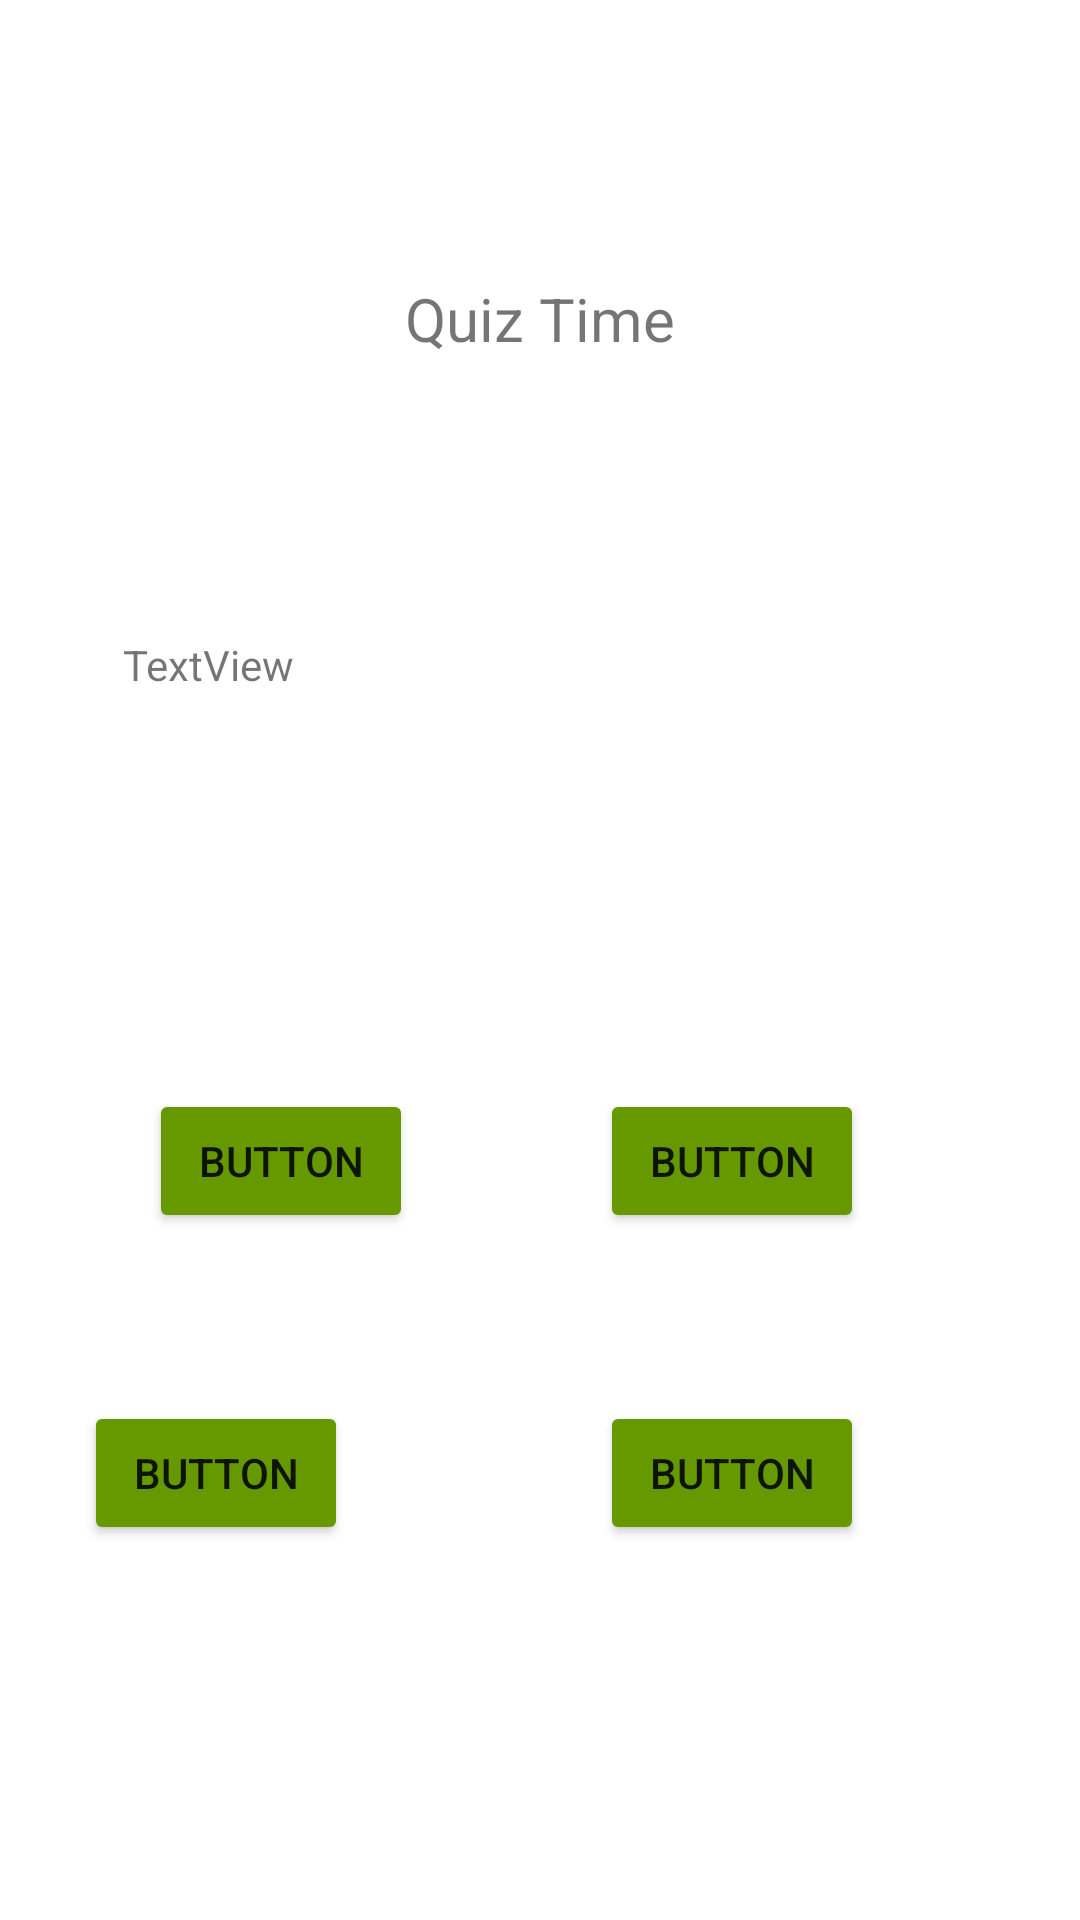

Android layout source for this screen:
<!-- AndroidManifest.xml: application theme Theme.VocabularyBuilder -->
<!-- res/layout/activity_quiz.xml -->
<?xml version="1.0" encoding="utf-8"?>

<androidx.constraintlayout.widget.ConstraintLayout xmlns:android="http://schemas.android.com/apk/res/android"
    xmlns:app="http://schemas.android.com/apk/res-auto"
    xmlns:tools="http://schemas.android.com/tools"
    android:layout_width="match_parent"
    android:layout_height="match_parent"
    tools:context=".Quiz">


    <TextView
        android:id="@+id/textView"
        android:layout_width="270dp"
        android:layout_height="wrap_content"
        android:layout_marginTop="212dp"
        android:text="TextView"
        app:layout_constraintEnd_toEndOf="parent"
        app:layout_constraintHorizontal_bias="0.456"
        app:layout_constraintStart_toStartOf="parent"
        app:layout_constraintTop_toTopOf="parent" />

    <Button
        android:id="@+id/button2"
        android:layout_width="wrap_content"
        android:layout_height="wrap_content"
        android:layout_marginTop="132dp"
        android:layout_marginEnd="72dp"
        android:text="Button"
        android:backgroundTint="@android:color/holo_green_dark"
        app:layout_constraintEnd_toEndOf="parent"
        app:layout_constraintTop_toBottomOf="@+id/textView" />

    <Button
        android:id="@+id/button4"
        android:layout_width="wrap_content"
        android:layout_height="wrap_content"
        android:layout_marginTop="56dp"
        android:layout_marginEnd="72dp"
        android:text="Button"
        android:backgroundTint="@android:color/holo_green_dark"
        app:layout_constraintEnd_toEndOf="parent"
        app:layout_constraintTop_toBottomOf="@+id/button2" />

    <Button
        android:id="@+id/button"
        android:layout_width="wrap_content"
        android:layout_height="wrap_content"
        android:layout_marginTop="132dp"
        android:text="Button"
        android:backgroundTint="@android:color/holo_green_dark"
        app:layout_constraintEnd_toStartOf="@+id/button2"
        app:layout_constraintHorizontal_bias="0.443"
        app:layout_constraintStart_toStartOf="parent"
        app:layout_constraintTop_toBottomOf="@+id/textView" />

    <Button
        android:id="@+id/button3"
        android:layout_width="wrap_content"
        android:layout_height="wrap_content"
        android:layout_marginTop="56dp"
        android:layout_marginEnd="84dp"
        android:text="Button"
        android:backgroundTint="@android:color/holo_green_dark"
        app:layout_constraintEnd_toStartOf="@+id/button4"
        app:layout_constraintTop_toBottomOf="@+id/button" />

    <TextView
        android:id="@+id/textView3"
        android:layout_width="wrap_content"
        android:layout_height="wrap_content"
        android:text="Quiz Time"
        android:textSize="20sp"
        app:layout_constraintBottom_toTopOf="@+id/textView"
        app:layout_constraintEnd_toEndOf="parent"
        app:layout_constraintStart_toStartOf="parent"
        app:layout_constraintTop_toTopOf="parent" />

</androidx.constraintlayout.widget.ConstraintLayout>
<!-- resources referenced by this layout -->
<resources>
  <style name="Theme.VocabularyBuilder" parent="Theme.MaterialComponents.DayNight.DarkActionBar">
          
          <item name="colorPrimary">@color/purple_500</item>
          <item name="colorPrimaryVariant">@color/purple_700</item>
          <item name="colorOnPrimary">@color/white</item>
          
          <item name="colorSecondary">@color/teal_200</item>
          <item name="colorSecondaryVariant">@color/teal_700</item>
          <item name="colorOnSecondary">@color/black</item>
          
          <item name="android:statusBarColor" tools:targetApi="l">?attr/colorPrimaryVariant</item>
          
      </style>
  <!-- not gathered from this repository: default colours our renderer supplied (Android Studio template values) -->
  <color name="purple_500">#FF6200EE</color>
  <color name="purple_700">#FF3700B3</color>
  <color name="teal_200">#FF03DAC5</color>
  <color name="teal_700">#FF018786</color>
  <color name="black">#FF000000</color>
  <color name="white">#FFFFFFFF</color>
</resources>
